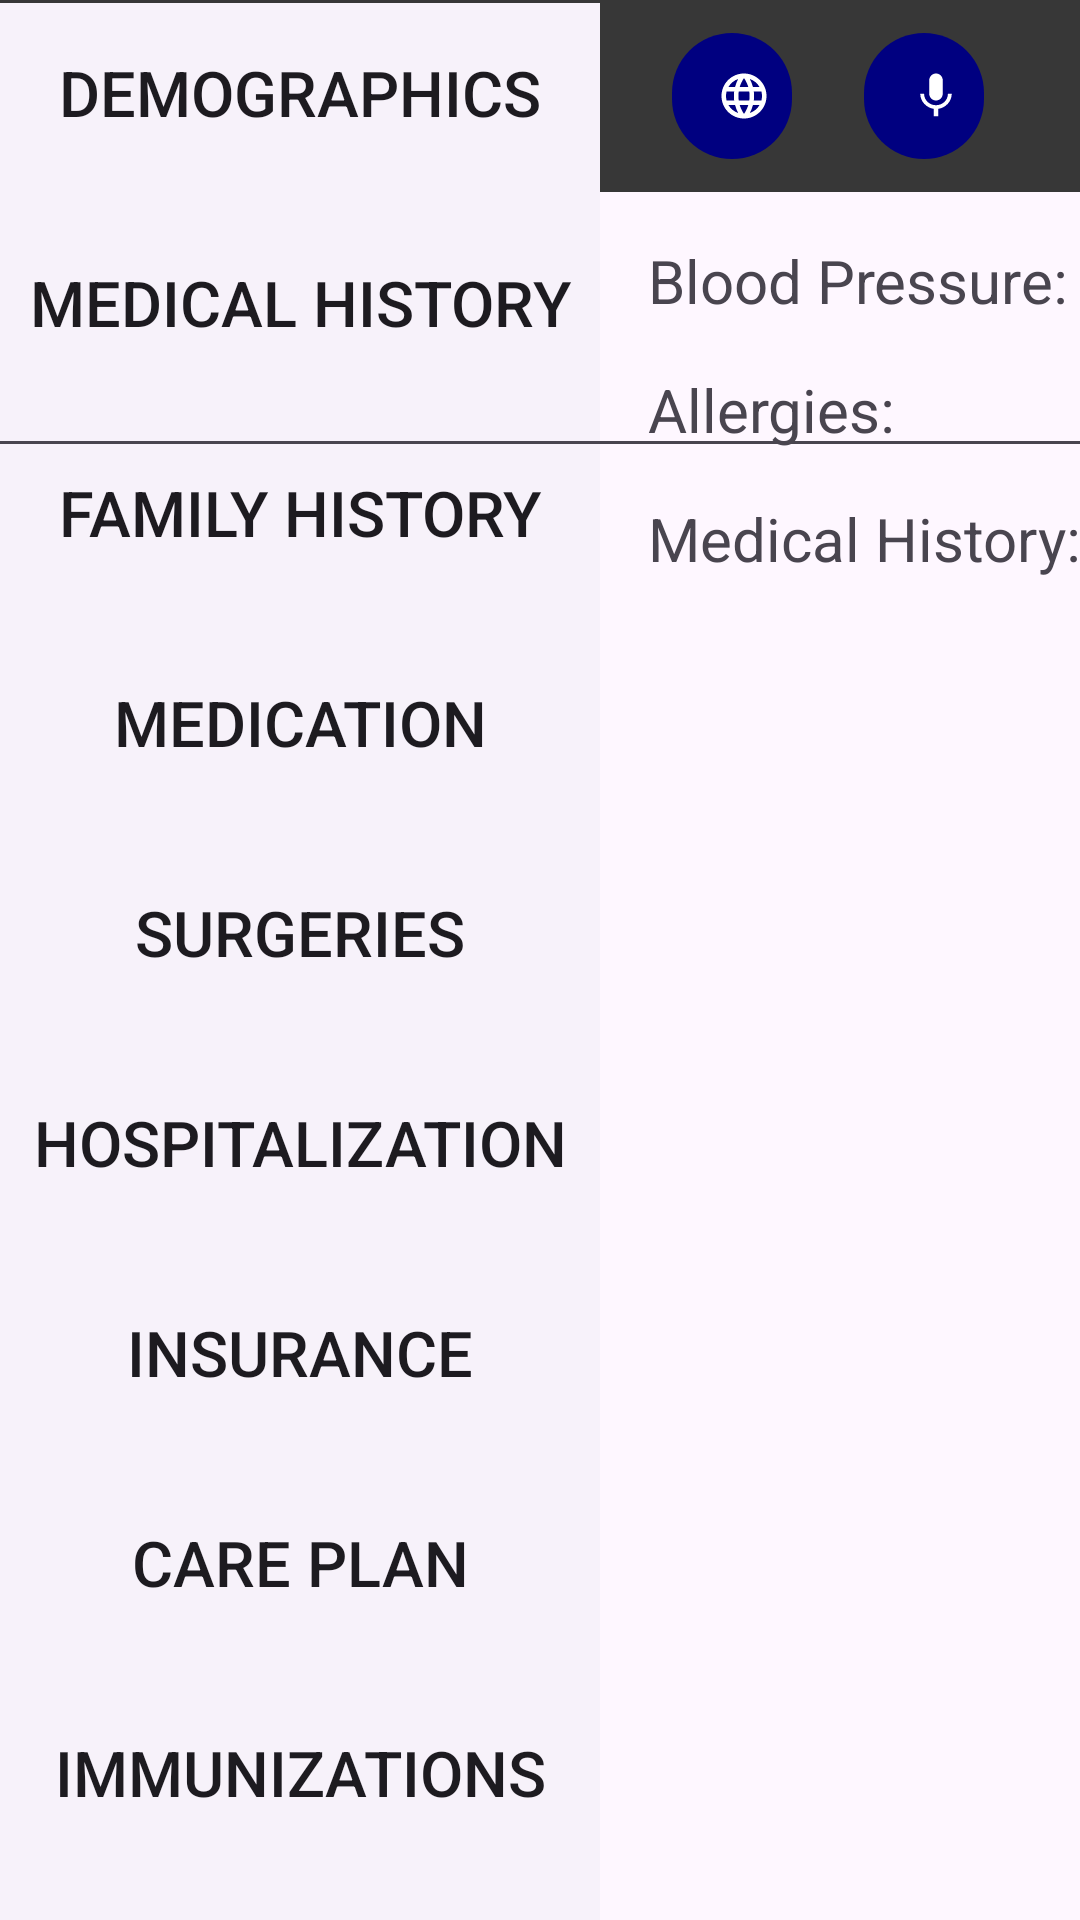

Here is an Android app screen rendered from its layout file. Give the layout XML and the strings, colors and styles it references.
<!-- AndroidManifest.xml: application theme Theme.EMRInfo -->
<!-- res/layout/activity_medical_history.xml -->
<?xml version="1.0" encoding="utf-8"?>
<androidx.constraintlayout.widget.ConstraintLayout xmlns:android="http://schemas.android.com/apk/res/android"
    xmlns:app="http://schemas.android.com/apk/res-auto"
    xmlns:tools="http://schemas.android.com/tools"
    android:layout_width="match_parent"
    android:layout_height="match_parent"
    tools:context=".MedicalHistory">


    <androidx.appcompat.widget.Toolbar
        android:id="@+id/toolbar"
        android:layout_width="0dp"
        android:layout_height="wrap_content"
        android:background="#373737"
        android:minHeight="?attr/actionBarSize"
        android:theme="?attr/actionBarTheme"
        app:layout_constraintEnd_toEndOf="parent"
        app:layout_constraintStart_toStartOf="parent"
        app:layout_constraintTop_toTopOf="parent" />

    <com.google.android.material.button.MaterialButton
        android:id="@+id/mic_button"
        android:layout_width="40dp"
        android:layout_height="50dp"
        android:layout_marginStart="952dp"
        android:layout_marginEnd="32dp"
        app:backgroundTint="#000080"
        app:icon="@drawable/mic"
        app:iconGravity="textEnd"
        app:layout_constraintBottom_toBottomOf="@+id/toolbar"
        app:layout_constraintEnd_toEndOf="@+id/toolbar"
        app:layout_constraintTop_toTopOf="@+id/toolbar" />

    <com.google.android.material.button.MaterialButton
        android:id="@+id/language_button"
        android:layout_width="40dp"
        android:layout_height="50dp"
        android:layout_marginEnd="24dp"
        app:backgroundTint="#000080"
        app:icon="@drawable/language"
        app:iconGravity="textEnd"
        app:layout_constraintBottom_toBottomOf="@+id/toolbar"
        app:layout_constraintEnd_toStartOf="@+id/mic_button"
        app:layout_constraintTop_toTopOf="@+id/toolbar" />

    <com.google.android.material.button.MaterialButton
        android:id="@+id/settings_button"
        android:layout_width="40dp"
        android:layout_height="50dp"
        android:layout_marginEnd="24dp"
        app:backgroundTint="#000080"
        app:icon="@drawable/settings"
        app:iconGravity="textEnd"
        app:layout_constraintBottom_toBottomOf="@+id/toolbar"
        app:layout_constraintEnd_toStartOf="@+id/language_button"
        app:layout_constraintTop_toTopOf="@+id/toolbar" />

    <com.google.android.material.navigation.NavigationView
        android:id="@+id/navigationView"
        android:layout_width="200dp"
        android:layout_height="702dp"
        app:layout_constraintBottom_toBottomOf="parent"
        app:layout_constraintStart_toStartOf="parent"
        app:layout_constraintTop_toBottomOf="@+id/toolbar">

        <LinearLayout
            android:layout_width="match_parent"
            android:layout_height="match_parent"
            android:orientation="vertical">

            <Button
                android:id="@+id/demo"
                android:layout_width="match_parent"
                android:layout_height="60dp"
                android:layout_marginBottom="10dp"
                android:background="@drawable/mybutton"
                android:text="Demographics"
                android:textSize="21dp" />

            <Button
                android:id="@+id/medical"
                android:layout_width="match_parent"
                android:layout_height="60dp"
                android:layout_marginBottom="10dp"
                android:background="@drawable/mybutton"
                android:text="Medical History"
                android:textSize="21dp" />

            <Button
                android:id="@+id/family"
                android:layout_width="match_parent"
                android:layout_height="60dp"
                android:layout_marginBottom="10dp"
                android:background="@drawable/mybutton"
                android:text="Family History"
                android:textSize="21dp" />

            <Button
                android:id="@+id/medication"
                android:layout_width="match_parent"
                android:layout_height="60dp"
                android:layout_marginBottom="10dp"
                android:background="@drawable/mybutton"
                android:text="Medication"
                android:textSize="21dp" />

            <Button
                android:id="@+id/surgery"
                android:layout_width="match_parent"
                android:layout_height="60dp"
                android:layout_marginBottom="10dp"
                android:background="@drawable/mybutton"
                android:text="Surgeries"
                android:textSize="21dp" />

            <Button
                android:id="@+id/hospital"
                android:layout_width="match_parent"
                android:layout_height="60dp"
                android:layout_marginBottom="10dp"
                android:background="@drawable/mybutton"
                android:text="Hospitalization"
                android:textSize="21dp" />

            <Button
                android:id="@+id/insurance"
                android:layout_width="match_parent"
                android:layout_height="60dp"
                android:layout_marginBottom="10dp"
                android:background="@drawable/mybutton"
                android:text="Insurance"
                android:textSize="21dp" />

            <Button
                android:id="@+id/care"
                android:layout_width="match_parent"
                android:layout_height="60dp"
                android:layout_marginBottom="10dp"
                android:background="@drawable/mybutton"
                android:text="Care Plan"
                android:textSize="21dp" />

            <Button
                android:id="@+id/immunization"
                android:layout_width="match_parent"
                android:layout_height="60dp"
                android:background="@drawable/mybutton"
                android:text="Immunizations"
                android:textSize="21dp" />
        </LinearLayout>

    </com.google.android.material.navigation.NavigationView>

    <TextView
        android:id="@+id/BlPress"
        android:layout_width="wrap_content"
        android:layout_height="wrap_content"
        android:layout_marginStart="16dp"
        android:layout_marginTop="16dp"
        android:text="Blood Pressure: "
        android:textSize="20dp"
        app:layout_constraintStart_toEndOf="@+id/navigationView"
        app:layout_constraintTop_toBottomOf="@+id/toolbar" />

    <EditText
        android:id="@+id/BP"
        android:layout_width="60dp"
        android:layout_height="33dp"
        android:layout_marginStart="8dp"
        android:layout_marginTop="16dp"
        app:layout_constraintStart_toEndOf="@+id/BlPress"
        app:layout_constraintTop_toBottomOf="@+id/toolbar" />

    <TextView
        android:id="@+id/heartRate"
        android:layout_width="wrap_content"
        android:layout_height="wrap_content"
        android:layout_marginStart="16dp"
        android:layout_marginTop="16dp"
        android:text="Body Weight: "
        android:textSize="20dp"
        app:layout_constraintStart_toEndOf="@+id/BP"
        app:layout_constraintTop_toBottomOf="@+id/toolbar" />

    <EditText
        android:id="@+id/heartNum"
        android:layout_width="60dp"
        android:layout_height="33dp"
        android:layout_marginTop="16dp"
        app:layout_constraintTop_toBottomOf="@+id/toolbar"
        app:layout_constraintStart_toEndOf="@+id/heartRate"
        tools:layout_editor_absoluteX="655dp" />

    <TextView
        android:id="@+id/bodyTemp"
        android:layout_width="wrap_content"
        android:layout_height="wrap_content"
        android:layout_marginStart="16dp"
        android:layout_marginTop="16dp"
        android:text="Body Temp: "
        android:textSize="20dp"
        app:layout_constraintStart_toEndOf="@+id/heartNum"
        app:layout_constraintTop_toBottomOf="@+id/toolbar" />

    <EditText
        android:id="@+id/tempNum"
        android:layout_width="60dp"
        android:layout_height="33dp"
        android:layout_marginTop="16dp"
        app:layout_constraintTop_toBottomOf="@+id/toolbar"
        app:layout_constraintStart_toEndOf="@+id/bodyTemp"
        tools:layout_editor_absoluteX="655dp" />

    <TextView
        android:id="@+id/bodyWeight"
        android:layout_width="wrap_content"
        android:layout_height="wrap_content"
        android:layout_marginStart="16dp"
        android:layout_marginTop="16dp"
        android:text="Body Weight: "
        android:textSize="20dp"
        app:layout_constraintStart_toEndOf="@+id/tempNum"
        app:layout_constraintTop_toBottomOf="@+id/toolbar" />

    <EditText
        android:id="@+id/pWeight"
        android:layout_width="60dp"
        android:layout_height="33dp"
        android:layout_marginTop="16dp"
        app:layout_constraintTop_toBottomOf="@+id/toolbar"
        app:layout_constraintStart_toEndOf="@+id/bodyWeight"
        tools:layout_editor_absoluteX="655dp" />

    <TextView
        android:id="@+id/allergies"
        android:layout_width="wrap_content"
        android:layout_height="wrap_content"
        android:layout_marginStart="16dp"
        android:layout_marginTop="16dp"
        android:text="Allergies: "
        android:textSize="20dp"
        app:layout_constraintStart_toEndOf="@+id/navigationView"
        app:layout_constraintTop_toBottomOf="@+id/BlPress" />

    <EditText
        android:id="@+id/allList"
        android:layout_width="700dp"
        android:layout_height="33dp"
        android:layout_marginTop="16dp"
        app:layout_constraintEnd_toEndOf="parent"
        app:layout_constraintStart_toEndOf="@+id/allergies"
        app:layout_constraintTop_toBottomOf="@+id/BlPress" />

    <TextView
        android:id="@+id/medTitle"
        android:layout_width="wrap_content"
        android:layout_height="wrap_content"
        android:layout_marginStart="16dp"
        android:layout_marginTop="16dp"
        android:text="Medical History: "
        android:textSize="20dp"
        app:layout_constraintStart_toEndOf="@+id/navigationView"
        app:layout_constraintTop_toBottomOf="@+id/allergies" />




</androidx.constraintlayout.widget.ConstraintLayout>
<!-- resources referenced by this layout -->
<resources>
  <!-- drawable language (drawable) -->
  <vector android:height="24dp" android:tint="#29A1C6"
      android:viewportHeight="24" android:viewportWidth="24"
      android:width="24dp" xmlns:android="http://schemas.android.com/apk/res/android">
      <path android:fillColor="@android:color/white" android:pathData="M11.99,2C6.47,2 2,6.48 2,12s4.47,10 9.99,10C17.52,22 22,17.52 22,12S17.52,2 11.99,2zM18.92,8h-2.95c-0.32,-1.25 -0.78,-2.45 -1.38,-3.56 1.84,0.63 3.37,1.91 4.33,3.56zM12,4.04c0.83,1.2 1.48,2.53 1.91,3.96h-3.82c0.43,-1.43 1.08,-2.76 1.91,-3.96zM4.26,14C4.1,13.36 4,12.69 4,12s0.1,-1.36 0.26,-2h3.38c-0.08,0.66 -0.14,1.32 -0.14,2 0,0.68 0.06,1.34 0.14,2L4.26,14zM5.08,16h2.95c0.32,1.25 0.78,2.45 1.38,3.56 -1.84,-0.63 -3.37,-1.9 -4.33,-3.56zM8.03,8L5.08,8c0.96,-1.66 2.49,-2.93 4.33,-3.56C8.81,5.55 8.35,6.75 8.03,8zM12,19.96c-0.83,-1.2 -1.48,-2.53 -1.91,-3.96h3.82c-0.43,1.43 -1.08,2.76 -1.91,3.96zM14.34,14L9.66,14c-0.09,-0.66 -0.16,-1.32 -0.16,-2 0,-0.68 0.07,-1.35 0.16,-2h4.68c0.09,0.65 0.16,1.32 0.16,2 0,0.68 -0.07,1.34 -0.16,2zM14.59,19.56c0.6,-1.11 1.06,-2.31 1.38,-3.56h2.95c-0.96,1.65 -2.49,2.93 -4.33,3.56zM16.36,14c0.08,-0.66 0.14,-1.32 0.14,-2 0,-0.68 -0.06,-1.34 -0.14,-2h3.38c0.16,0.64 0.26,1.31 0.26,2s-0.1,1.36 -0.26,2h-3.38z"/>
  </vector>
  <!-- drawable mic (drawable) -->
  <vector android:height="24dp" android:tint="#29A1C6"
      android:viewportHeight="24" android:viewportWidth="24"
      android:width="24dp" xmlns:android="http://schemas.android.com/apk/res/android">
      <path android:fillColor="@android:color/white" android:pathData="M12,14c1.66,0 2.99,-1.34 2.99,-3L15,5c0,-1.66 -1.34,-3 -3,-3S9,3.34 9,5v6c0,1.66 1.34,3 3,3zM17.3,11c0,3 -2.54,5.1 -5.3,5.1S6.7,14 6.7,11L5,11c0,3.41 2.72,6.23 6,6.72L11,21h2v-3.28c3.28,-0.48 6,-3.3 6,-6.72h-1.7z"/>
  </vector>
  <!-- drawable mybutton (drawable) -->
  <?xml version="1.0" encoding="utf-8"?>
  <shape xmlns:android="http://schemas.android.com/apk/res/android"
      android:shape="rectangle" android:padding="10dp">
      
      
      <corners android:radius="10dp"/>
  </shape>
  <style name="Theme.EMRInfo" parent="Base.Theme.EMRInfo" />
  <style name="Base.Theme.EMRInfo" parent="Theme.Material3.DayNight.NoActionBar">
          
          
      </style>
</resources>
